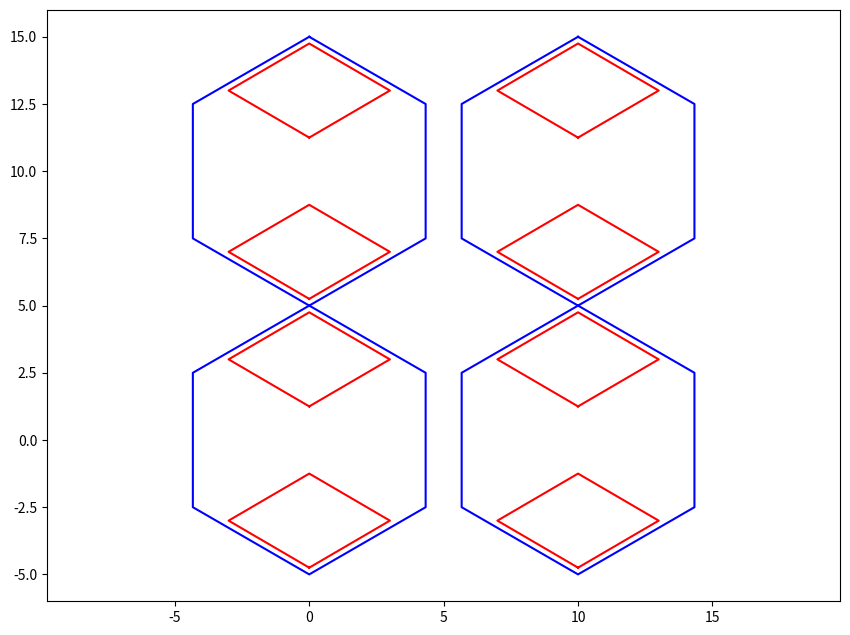

Recreate this plot in Python.
import matplotlib.pyplot as plt
import numpy as np


def draw_pointy_hexagon(ax: plt, center_x: int, center_y: int, size: int):
    angles = np.linspace(0, 2 * np.pi, 7)
    x = center_x + size * np.sin(angles)
    y = center_y + size * np.cos(angles)
    ax.plot(x, y, 'b-')


def draw_rhombus(ax: plt, center_x: int, center_y: float, width: float, height: float):
    x = np.array([center_x, center_x + width / 2, center_x, center_x - width / 2, center_x])
    y = np.array([center_y - height / 2, center_y, center_y + height / 2, center_y, center_y - height / 2])
    ax.plot(x, y, 'r-')


def draw_cell(ax: plt, center_x: int, center_y: int, size: int):
    draw_pointy_hexagon(ax, center_x, center_y, size)
    draw_rhombus(ax, center_x, center_y + size * -0.6, size * 1.2, size * 0.7)
    draw_rhombus(ax, center_x, center_y + size * 0.6, size * 1.2, size * 0.7)

plt.figure(figsize=(1024/100, 768/100), dpi=200)

size = 5
draw_cell(plt, 0, 0, size)
draw_cell(plt, size*2, 0, size)
draw_cell(plt, 0, size*2, size)
draw_cell(plt, size*2, size*2, size)

plt.axis('equal')
plt.show()
